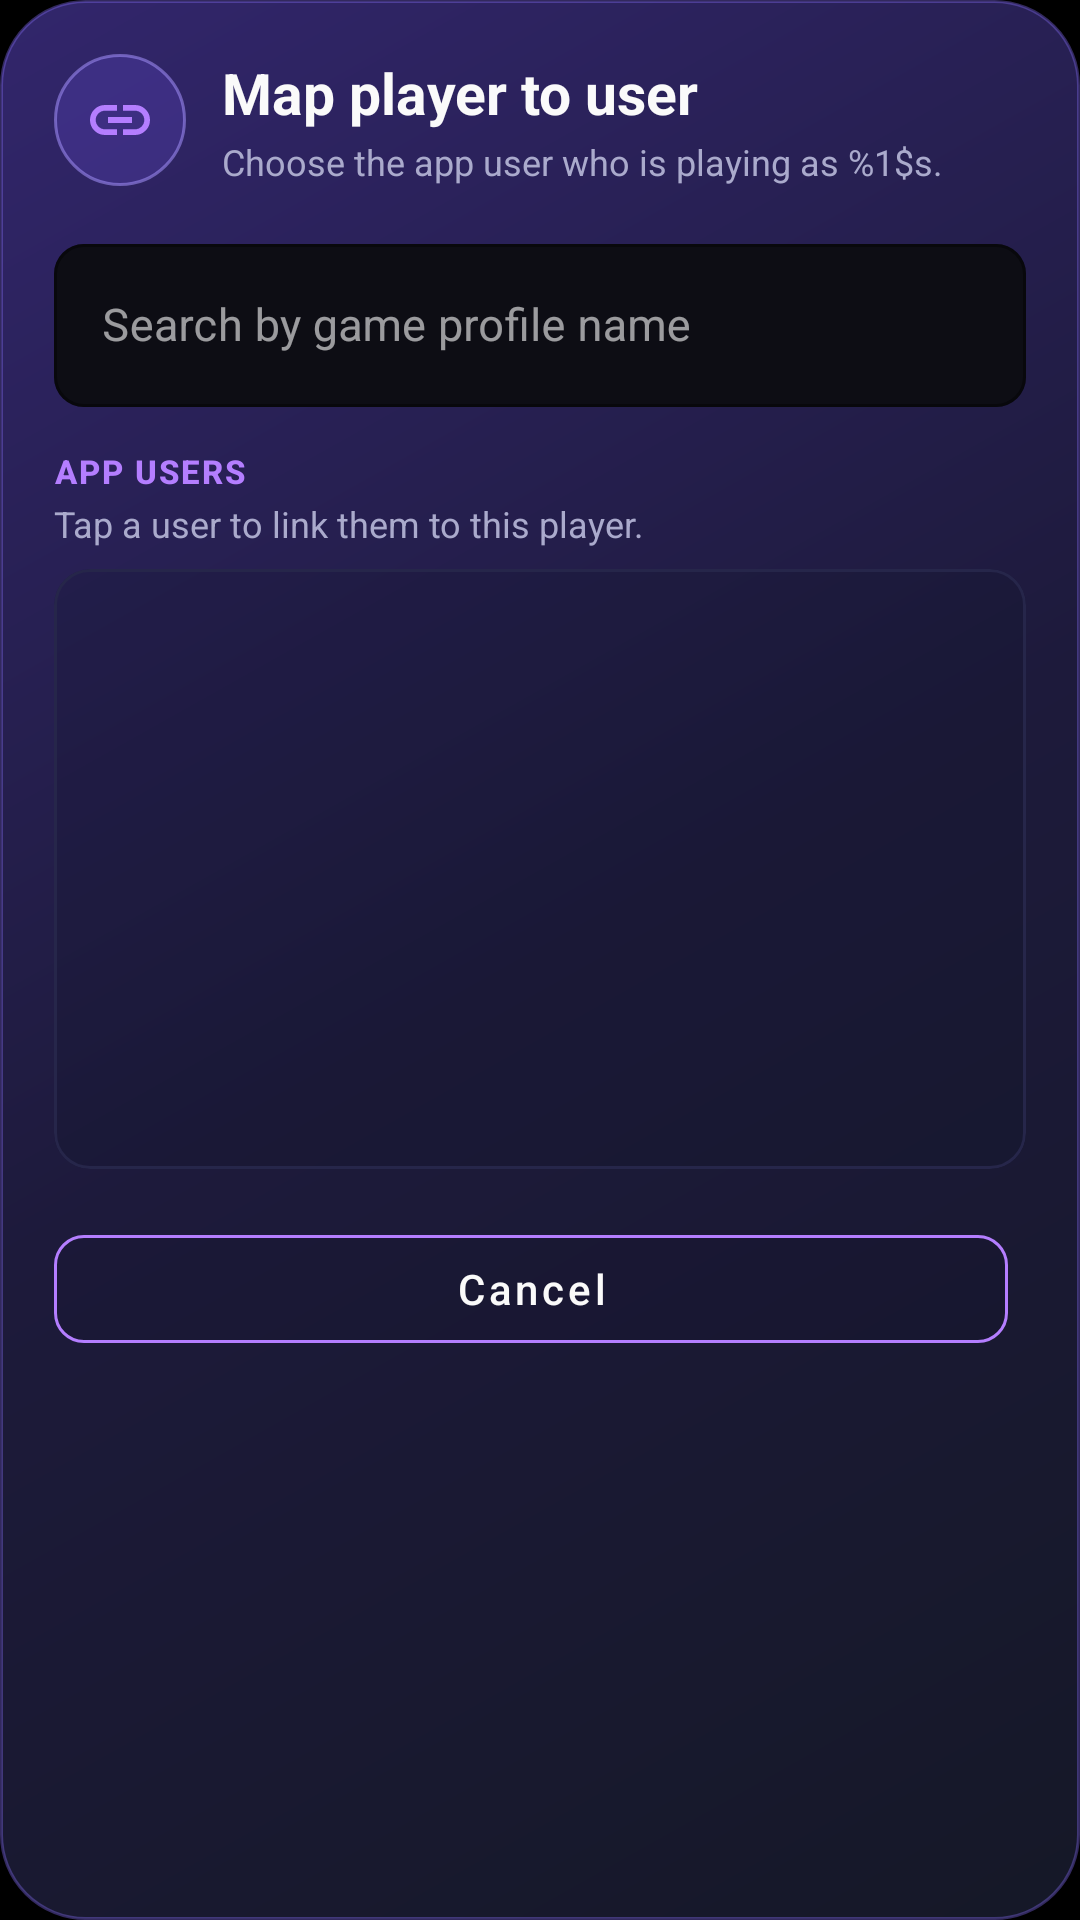

Reconstruct the res/layout file that produces this screen, plus the resources it refers to.
<!-- AndroidManifest.xml: application theme Theme.RummyPulse -->
<!-- res/layout/dialog_map_player.xml -->
<?xml version="1.0" encoding="utf-8"?>
<LinearLayout xmlns:android="http://schemas.android.com/apk/res/android"
    xmlns:tools="http://schemas.android.com/tools"
    xmlns:app="http://schemas.android.com/apk/res-auto"
    android:layout_width="match_parent"
    android:layout_height="wrap_content"
    android:background="@drawable/bg_view_hero"
    android:orientation="vertical"
    android:paddingStart="18dp"
    android:paddingTop="18dp"
    android:paddingEnd="18dp"
    android:paddingBottom="16dp">

    <LinearLayout
        android:layout_width="match_parent"
        android:layout_height="wrap_content"
        android:gravity="center_vertical"
        android:orientation="horizontal">

        <ImageView
            android:layout_width="44dp"
            android:layout_height="44dp"
            android:background="@drawable/bg_view_pin_icon"
            android:contentDescription="@string/map_player_icon_description"
            android:padding="10dp"
            android:src="@drawable/ic_link_players"
            app:tint="@color/view_violet_light" />

        <LinearLayout
            android:layout_width="0dp"
            android:layout_height="wrap_content"
            android:layout_marginStart="12dp"
            android:layout_weight="1"
            android:orientation="vertical">

            <TextView
                android:id="@+id/text_map_player_title"
                android:layout_width="match_parent"
                android:layout_height="wrap_content"
                android:text="@string/map_player_title"
                android:textColor="@color/view_text_primary"
                android:textSize="19sp"
                android:textStyle="bold" />

            <TextView
                android:id="@+id/text_map_player_subtitle"
                android:layout_width="match_parent"
                android:layout_height="wrap_content"
                android:layout_marginTop="2dp"
                android:lineSpacingMultiplier="1.1"
                android:text="@string/map_player_subtitle"
                android:textColor="@color/view_text_secondary"
                android:textSize="12sp" />

        </LinearLayout>

        <androidx.appcompat.widget.AppCompatImageButton
            android:id="@+id/btn_refresh_users"
            android:layout_width="44dp"
            android:layout_height="44dp"
            android:background="?attr/selectableItemBackgroundBorderless"
            android:contentDescription="@string/refresh_player_profiles"
            android:padding="10dp"
            android:visibility="gone"
            app:srcCompat="@drawable/ic_refresh"
            app:tint="@color/view_violet_light" />

    </LinearLayout>

    <com.google.android.material.card.MaterialCardView
        android:id="@+id/container_add_player_catch_up_warning"
        android:layout_width="match_parent"
        android:layout_height="wrap_content"
        android:layout_marginTop="14dp"
        android:visibility="gone"
        app:cardBackgroundColor="#38111424"
        app:cardCornerRadius="12dp"
        app:cardElevation="0dp"
        app:strokeColor="@color/view_stroke"
        app:strokeWidth="1dp"
        tools:visibility="visible">

        <LinearLayout
            android:layout_width="match_parent"
            android:layout_height="wrap_content"
            android:gravity="center_vertical"
            android:orientation="horizontal"
            android:padding="14dp">

            <ImageView
                android:layout_width="24dp"
                android:layout_height="24dp"
                android:contentDescription="@null"
                android:src="@drawable/ic_info"
                app:tint="@color/view_violet_light" />

            <TextView
                android:layout_width="0dp"
                android:layout_height="wrap_content"
                android:layout_marginStart="10dp"
                android:layout_weight="1"
                android:text="@string/add_player_catch_up_warning"
                android:textColor="@color/view_text_secondary"
                android:textSize="13sp" />

        </LinearLayout>

    </com.google.android.material.card.MaterialCardView>

    <TextView
        android:id="@+id/text_current_mapping"
        android:layout_width="match_parent"
        android:layout_height="wrap_content"
        android:layout_marginTop="14dp"
        android:background="@drawable/user_mapping_selected_background"
        app:drawableStartCompat="@drawable/ic_check_circle"
        android:drawablePadding="10dp"
        android:gravity="center_vertical"
        android:minHeight="52dp"
        android:paddingStart="14dp"
        android:paddingTop="10dp"
        android:paddingEnd="14dp"
        android:paddingBottom="10dp"
        app:drawableTint="@color/view_mint"
        android:textColor="@color/view_text_primary"
        android:textSize="13sp"
        android:textStyle="bold"
        android:visibility="gone" />

    <com.google.android.material.textfield.TextInputLayout
        style="@style/Widget.MaterialComponents.TextInputLayout.OutlinedBox"
        android:layout_width="match_parent"
        android:layout_height="wrap_content"
        android:layout_marginTop="14dp"
        android:hint="@string/map_player_search_hint"
        app:boxBackgroundColor="@color/view_surface"
        app:boxCornerRadiusBottomEnd="10dp"
        app:boxCornerRadiusBottomStart="10dp"
        app:boxCornerRadiusTopEnd="10dp"
        app:boxCornerRadiusTopStart="10dp"
        app:boxStrokeColor="@color/view_violet_light"
        app:hintTextColor="@color/view_violet_light"
        app:startIconDrawable="@drawable/ic_search"
        app:startIconTint="@color/view_text_secondary">

        <com.google.android.material.textfield.TextInputEditText
            android:id="@+id/input_user_search"
            android:layout_width="match_parent"
            android:layout_height="wrap_content"
            android:imeOptions="actionDone"
            android:inputType="text"
            android:maxLines="1"
            android:minHeight="54dp"
            android:textColor="@color/view_text_primary"
            android:textColorHint="@color/view_text_secondary"
            android:textSize="15sp" />

    </com.google.android.material.textfield.TextInputLayout>

    <LinearLayout
        android:layout_width="match_parent"
        android:layout_height="wrap_content"
        android:layout_marginTop="14dp"
        android:layout_marginBottom="7dp"
        android:orientation="vertical">

        <TextView
            android:layout_width="match_parent"
            android:layout_height="wrap_content"
            android:fontFamily="sans-serif-medium"
            android:letterSpacing="0.06"
            android:text="@string/map_player_users_section"
            android:textAllCaps="true"
            android:textColor="@color/view_violet_light"
            android:textSize="11sp"
            android:textStyle="bold" />

        <TextView
            android:layout_width="match_parent"
            android:layout_height="wrap_content"
            android:layout_marginTop="2dp"
            android:text="@string/map_player_users_hint"
            android:textColor="@color/view_text_secondary"
            android:textSize="12sp" />

    </LinearLayout>

    <com.google.android.material.card.MaterialCardView
        android:layout_width="match_parent"
        android:layout_height="200dp"
        app:cardBackgroundColor="#38111424"
        app:cardCornerRadius="12dp"
        app:cardElevation="0dp"
        app:strokeColor="@color/view_stroke"
        app:strokeWidth="1dp">

        <FrameLayout
            android:layout_width="match_parent"
            android:layout_height="match_parent"
            android:padding="8dp">

            <ListView
                android:id="@+id/list_users"
                android:layout_width="match_parent"
                android:layout_height="match_parent"
                android:choiceMode="singleChoice"
                android:clipToPadding="false"
                android:divider="@android:color/transparent"
                android:dividerHeight="4dp"
                android:overScrollMode="ifContentScrolls"
                android:scrollbars="vertical" />

            <ProgressBar
                android:id="@+id/progress_users"
                style="?android:attr/progressBarStyle"
                android:layout_width="40dp"
                android:layout_height="40dp"
                android:layout_gravity="center"
                android:indeterminateTint="@color/view_violet_light"
                android:visibility="gone" />

            <TextView
                android:id="@+id/text_users_empty"
                android:layout_width="match_parent"
                android:layout_height="match_parent"
                android:gravity="center"
                android:padding="18dp"
                android:text="@string/map_player_no_users"
                android:textColor="@color/view_text_secondary"
                android:textSize="13sp"
                android:visibility="gone" />

        </FrameLayout>

    </com.google.android.material.card.MaterialCardView>

    <LinearLayout
        android:layout_width="match_parent"
        android:layout_height="wrap_content"
        android:layout_marginTop="16dp"
        android:gravity="center"
        android:orientation="horizontal">

        <com.google.android.material.button.MaterialButton
            android:id="@+id/btn_cancel_mapping"
            style="@style/Widget.MaterialComponents.Button.OutlinedButton"
            android:layout_width="0dp"
            android:layout_height="wrap_content"
            android:layout_marginEnd="6dp"
            android:layout_weight="1"
            android:minHeight="48dp"
            android:text="@android:string/cancel"
            android:textAllCaps="false"
            android:textColor="@color/view_text_primary"
            app:backgroundTint="#24111424"
            app:cornerRadius="10dp"
            app:strokeColor="@color/view_violet_light"
            app:strokeWidth="1dp" />

        <com.google.android.material.button.MaterialButton
            android:id="@+id/btn_unlink_user"
            style="@style/Widget.MaterialComponents.Button.OutlinedButton"
            android:layout_width="0dp"
            android:layout_height="wrap_content"
            android:layout_marginStart="6dp"
            android:layout_weight="1"
            android:minHeight="48dp"
            android:text="@string/map_player_unlink"
            android:textAllCaps="false"
            android:textColor="@color/view_coral"
            app:backgroundTint="#24111424"
            android:visibility="gone"
            app:cornerRadius="10dp"
            app:strokeColor="@color/view_coral"
            app:strokeWidth="1dp" />

    </LinearLayout>

</LinearLayout>
<!-- resources referenced by this layout -->
<resources>
  <color name="view_coral">#FFFF1744</color>
  <color name="view_mint">#FF00E676</color>
  <color name="view_stroke">#FF26264A</color>
  <color name="view_surface">#FF0D0D14</color>
  <color name="view_text_primary">#FFFAFAFA</color>
  <color name="view_text_secondary">#FFAAAACC</color>
  <color name="view_violet_light">#FFB47EFF</color>
  <!-- drawable bg_view_pin_icon (drawable) -->
  <?xml version="1.0" encoding="utf-8"?>
  <shape xmlns:android="http://schemas.android.com/apk/res/android" android:shape="oval">
      <solid android:color="#337357F6" />
      <stroke android:width="1dp" android:color="#88A895FF" />
  </shape>
  <!-- drawable user_mapping_selected_background (drawable) -->
  <?xml version="1.0" encoding="utf-8"?>
  <shape xmlns:android="http://schemas.android.com/apk/res/android">
      <solid android:color="#263FA7F5" />
      <stroke
          android:width="1dp"
          android:color="@color/accent_blue" />
      <corners android:radius="8dp" />
  </shape>
  <string name="add_player_catch_up_warning">This game already has recorded scores. The selected player will receive an automatic catch-up score for completed rounds.</string>
  <string name="map_player_icon_description">Link this player to an app user</string>
  <string name="map_player_no_users">No matching users found.</string>
  <string name="map_player_search_hint">Search by game profile name</string>
  <string name="map_player_subtitle">Choose the app user who is playing as %1$s.</string>
  <string name="map_player_title">Map player to user</string>
  <string name="map_player_unlink">Remove link</string>
  <string name="map_player_users_hint">Tap a user to link them to this player.</string>
  <string name="map_player_users_section">App users</string>
  <string name="refresh_player_profiles">Refresh player profiles</string>
  <color name="profit_green">#FF00E676</color>
  <color name="accent_blue">#FF8C52FF</color>
  <color name="accent_blue_dark">#FF6B35E8</color>
  <color name="white">#FFFFFFFF</color>
  <color name="accent_blue_light">#FFB47EFF</color>
  <color name="background_dark">#FF000000</color>
  <color name="surface_color">#FF0D0D14</color>
  <color name="text_primary">#FFFAFAFA</color>
  <color name="text_secondary">#FFAAAACC</color>
  <color name="text_hint">#FF555570</color>
  <style name="RummyPulseEditText" parent="Widget.AppCompat.EditText">
          <item name="android:textColor">@color/text_primary</item>
          <item name="android:textColorHint">@color/text_hint</item>
      </style>
  <style name="RummyPulseNumberPicker" parent="@android:style/Widget.Material.NumberPicker">
          <item name="android:textColor">@color/text_primary</item>
      </style>
  <color name="primary_blue_dark">#FF000000</color>
  <style name="DarkPopupMenuStyle" parent="Widget.MaterialComponents.PopupMenu">
          <item name="android:popupBackground">@drawable/bg_app_surface_blue</item>
          <item name="android:textColor">@color/text_primary</item>
          <item name="android:textColorPrimary">@color/text_primary</item>
          <item name="android:textColorSecondary">@color/text_secondary</item>
      </style>
  <color name="card_background">#FF18182A</color>
  <!-- drawable bg_app_surface_blue (drawable) -->
  <?xml version="1.0" encoding="utf-8"?>
  <shape xmlns:android="http://schemas.android.com/apk/res/android"
      android:shape="rectangle">
      <corners android:radius="16dp" />
      <solid android:color="@color/card_background" />
      <stroke
          android:width="1dp"
          android:color="@color/divider_color" />
  </shape>
  <style name="TableRowTextSecondary">
          <item name="android:textSize">13sp</item>
          <item name="android:textColor">@color/text_secondary</item>
          <item name="android:gravity">center</item>
          <item name="android:padding">12dp</item>
          <item name="android:fontFamily">sans-serif</item>
      </style>
  <color name="divider_color">#FF26264A</color>
</resources>
